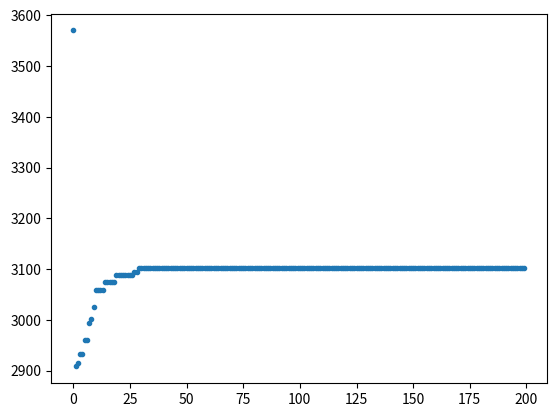

This chart was generated by the following Python code:
import random
import matplotlib.pyplot as plt
import heapq
import time

# 3103 1000

start = time.time()

N = 50  # 种群数量
n = 50  # 编码长度
v = 1000  # 背包总容量
N_C = int(N / 5)
# 价值
C = [220, 208, 198, 192, 180, 180, 165, 162, 160, 158, 155, 130, 125, 122, 120, 118, 115, 110, 105, 101, 100, 100, 98,
     96, 95, 90, 88, 82, 80, 77, 75, 73, 72, 70, 69, 66, 65, 63, 60, 58, 56, 50, 30, 20, 15, 10, 8, 5, 3, 1]

# 容积
W = [80, 82, 85, 70, 72, 70, 66, 50, 55, 25, 50, 55, 40, 48, 50, 32, 22, 60, 30, 32, 40, 38, 35, 32, 25, 28, 30, 22, 50,
     30, 45, 30, 60, 50, 20, 65, 20, 25, 30, 10, 20, 25, 15, 10, 10, 10, 4, 4, 2, 1]

x = []
p_c = 0.6  # 交叉概率
p_m = 0.01  # 变异概率


def takeFirst(elem):
    return elem[0]


# 目标函数 参数为价值、容积、是否选择、物体总量、背包总容量 计算个体适应度值
def objectiveFunction(c, w, the_generation, n, v):
    fx = []
    gx = []
    p = []
    temp1 = 0
    temp2 = 0
    for i in range(len(the_generation)):
        # print(the_generation[i])
        the_gene = list(the_generation[i])
        for j in range(len(the_gene)):
            temp1 += c[j] * int(the_gene[j])
            temp2 += w[j] * int(the_gene[j])
        fx.append(temp1)
        gx.append(temp2)
        temp1 = 0
        temp2 = 0
        # the_generation[i] = "".join(the_generation[i])
    print('fx', fx)
    print('gx', gx)
    for i in range(len(the_generation)):
        p.append(fx[i] / sum(fx))
    print('实用度函数：', p)
    return fx, gx, p  # ,the_generation


# 交叉 输入为两个待交叉的数组、交叉概率 输出为交叉完的两个数组
def cross(c_1, c_2):
    # print(c_1,c_2)
    first = random.randint(0, 32)
    second = random.randint(0, 32)
    min1 = min(first, second)
    max1 = max(first, second)
    # print(min1,max1)
    part_1 = c_1[:min1]
    part_2 = c_1[min1:max1]
    part_3 = c_1[max1:]
    part_one = c_2[:min1]
    part_two = c_2[min1:max1]
    part_three = c_2[max1:]
    c_1 = part_1 + part_two + part_3
    c_2 = part_one + part_2 + part_three
    # print(c_1, c_2)
    # print('\n')
    return c_1, c_2


# 变异 输入为待变异数组、变异概率 输出为变异完的数组
def variation(c, p_m):
    # print(c)
    c = list(c)
    for i in range(len(c)):
        qw = random.uniform(0, 1)
        # print(qw)
        if qw <= p_m:
            # print(i)
            if c[i] == '1':
                c[i] = '0'
            elif c[i] == '0':
                c[i] = '1'
    c = "".join(c)
    # print(c)
    # print('\n')
    return c


# 生成随机数组 输入为选择浮点型还是整形、数组长度、区间
def generateRandomNumbers(floatOrInt, count, down, up):
    randomArray = []
    for i in range(count):
        if (floatOrInt == 1):
            randomArray.append(random.uniform(down, up))
        elif (floatOrInt == 0):
            randomArray.append(random.randint(down, up))
    print("生成随机数组：", randomArray)
    return randomArray


# 生成N个初始种群 输入种群数量、编码长度 输出随机生成的种群
def generateGeneration(count, CodeLength):
    next_generation = []
    for i in range(count):
        data = generateRandomNumbers(0, 1, 0, 2 ** CodeLength - 1)
        data = bin(data[0])
        data = list(data)
        data = data[2:]
        while len(data) < n:
            data.insert(0, '0')
        data = "".join(data)
        next_generation.append(data)
    return next_generation


# 轮盘赌 输入适应度比值 输出选择出的个体索引
def Roulette(p, count):
    # print('轮盘赌的p', len(p))
    q = []
    tem0 = 0
    for i in range(len(p)):
        tem0 = tem0 + p[i]
        q.append(tem0)

    test_v = generateRandomNumbers(1, count, 0, 1)

    select = []
    for i in range(count):
        for j in range(len(q)):
            if test_v[i] <= q[j]:
                select.append(j)
                break
    return select


########################################进化过程#########################
def evolution(the_generation):
    fx, gx, p = objectiveFunction(C, W, the_generation, n, v)

    re = list(map(fx.index, heapq.nlargest(1, fx)))
    print(the_generation[re[0]])
    print(round(float(fx[re[0]]), 4), '     ', round(float(gx[re[0]]), 4))
    ay.append(fx[re[0]])

    select = Roulette(p, len(the_generation))  # 轮盘赌选择
    print('轮盘赌选择的结果', select)
    test_c = generateRandomNumbers(1, int(N / 2), 0, 1)

    O1 = []  # 交叉产生的后代

    j = 0
    for i in range(int(N / 2)):
        if test_c[i] <= p_c:
            child1, child2 = cross(the_generation[select[j]], the_generation[select[j + 1]])
            O1.append(child1)
            O1.append(child2)
        else:
            O1.append(the_generation[select[j]])
            O1.append(the_generation[select[j + 1]])
        j = j + 2

    O2 = []  # 变异产生的后代

    for i in range(len(O1)):
        child = variation(O1[i], p_m)
        O2.append(child)

    children = O2
    the_generation = the_generation + children

    if len(children) == 0:
        next_generation = the_generation
    else:
        fx1, gx1, p1 = objectiveFunction(C, W, the_generation, n, v)  # 解码结果、适应度、个体适应度比值
        re1 = list(map(fx1.index, heapq.nlargest(N_C, fx1)))
        next_generation = []
        for i in range(len(re1)):
            next_generation.append(the_generation[re1[i]])
        select1 = Roulette(p1, N - N_C)  # 轮盘赌选择
        for i in range(len(select1)):
            next_generation.append(the_generation[select1[i]])
    ################3#######################################################33
    for i in range(len(next_generation)):
        b = []
        next_generation[i] = list(next_generation[i])
        for j in range(len(next_generation[i])):
            if next_generation[i][j] == '1':
                value_density = C[j] / W[j]
                b.append([value_density, j])
        b.sort(key=takeFirst, reverse=True)
        weight = 0
        for k in range(len(b)):
            weight += W[b[k][1]]
            if weight > v:
                next_generation[i][b[k][1]] = '0'
        next_generation[i] = "".join(next_generation[i])
    ###############################################################################
    return next_generation


##########################主函数##########################################
ax = []  # 定义一个 x 轴的空列表用来接收动态的数据
ay = []  # 定义一个 y 轴的空列表用来接收动态的数据

next_generation = generateGeneration(N, n)
# print(next_generation)

for i in range(200):
    ax.append(i)  # 添加 i 到 x 轴的数据中
    next_generation = evolution(next_generation)

end = time.time()
print(end - start)
plt.plot(ax, ay, '.')
plt.show()
